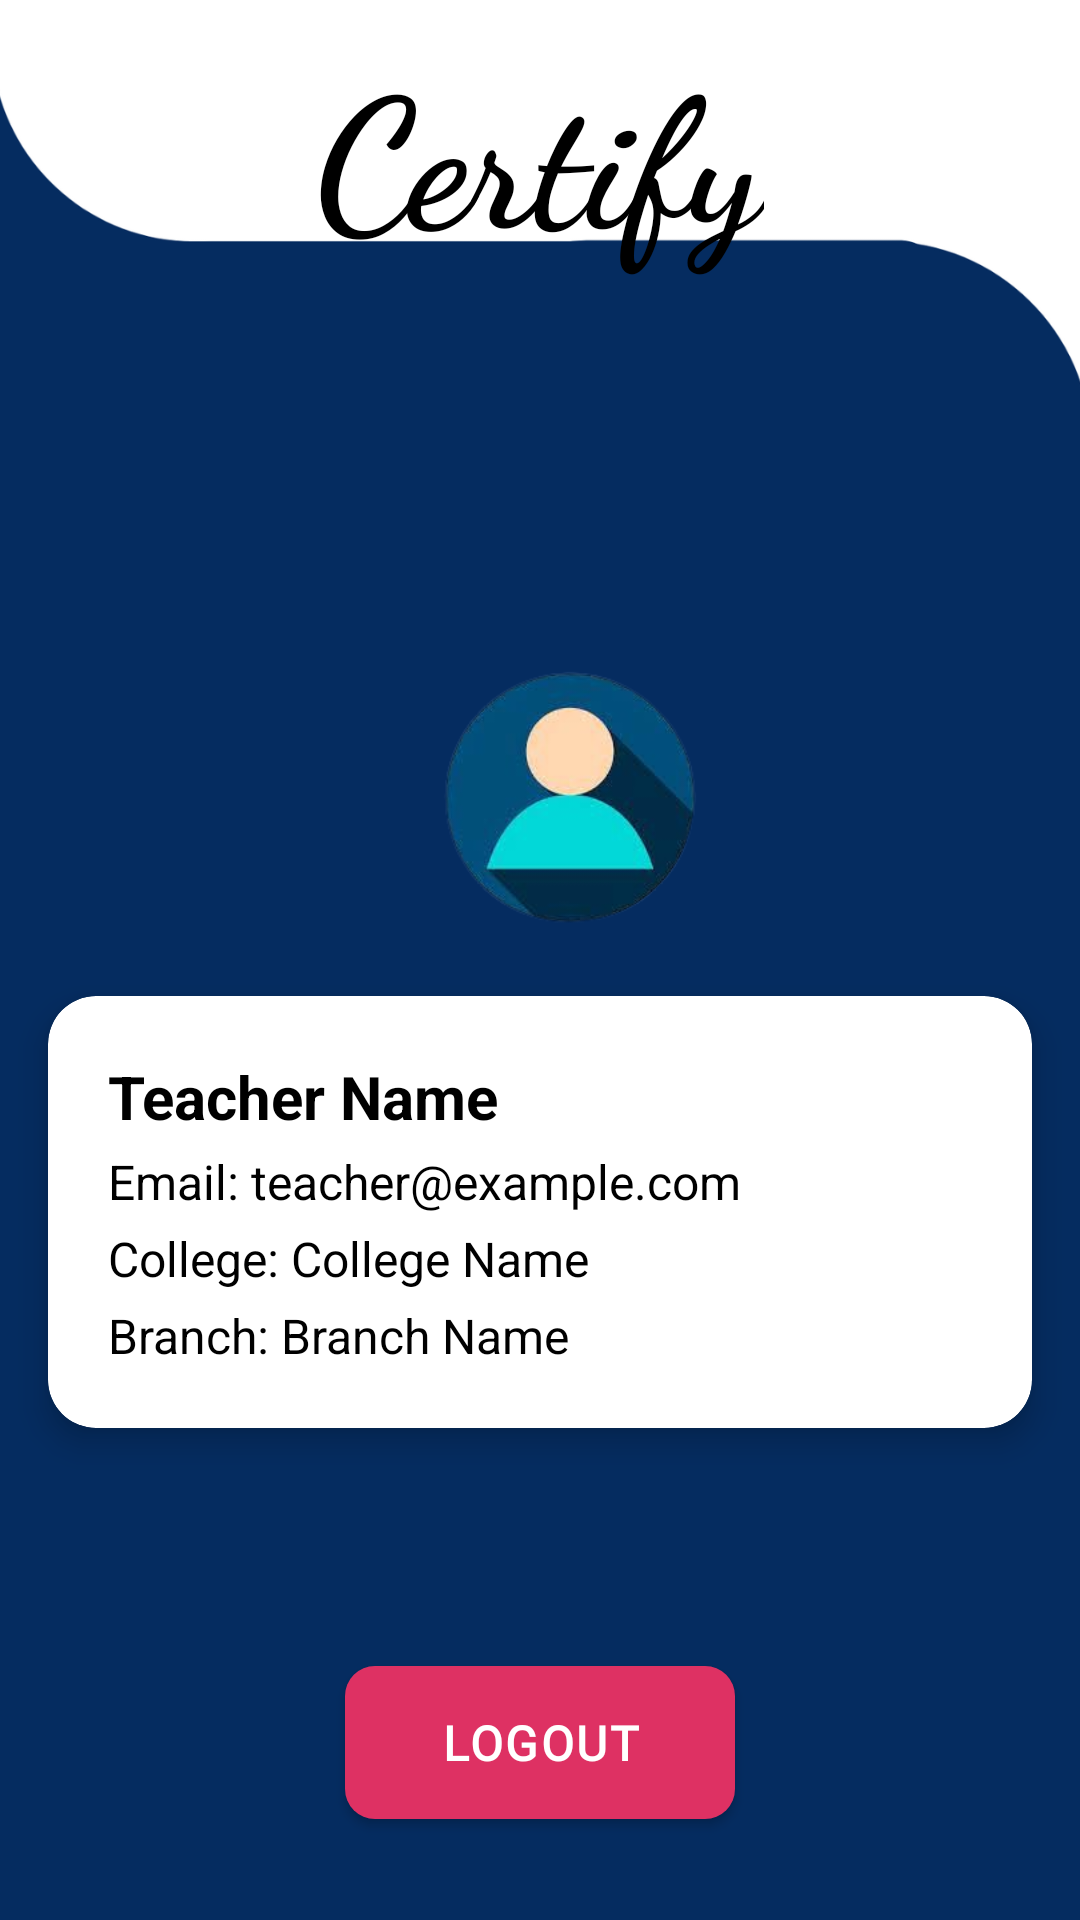

Write the Android layout XML for this screen, with the resource values it uses.
<!-- AndroidManifest.xml: application theme Theme.Credify -->
<!-- res/layout/activity_teacher_profile.xml -->
<?xml version="1.0" encoding="utf-8"?>
<androidx.constraintlayout.widget.ConstraintLayout
    xmlns:android="http://schemas.android.com/apk/res/android"
    xmlns:app="http://schemas.android.com/apk/res-auto"
    xmlns:tools="http://schemas.android.com/tools"
    android:layout_width="match_parent"
    android:layout_height="match_parent"
    android:background="@color/white"
    tools:context=".teacher_profile">

    <ImageView
        android:id="@+id/backgroundImage"
        android:layout_width="0dp"
        android:layout_height="0dp"
        android:scaleType="centerCrop"
        android:src="@drawable/top1"
        app:layout_constraintTop_toTopOf="parent"
        app:layout_constraintBottom_toBottomOf="parent"
        app:layout_constraintStart_toStartOf="parent"
        app:layout_constraintEnd_toEndOf="parent" />

    <FrameLayout
        android:layout_width="match_parent"
        android:layout_height="200dp"
        tools:ignore="MissingConstraints">



        <TextView
            android:id="@+id/appName"
            android:layout_width="wrap_content"
            android:layout_height="wrap_content"
            android:layout_gravity="center"
            android:layout_marginTop="-50dp"
            android:fontFamily="cursive"
            android:gravity="center"
            android:text="Certify"
            android:textColor="@color/black"
            android:textSize="60sp"
            android:textStyle="bold"/>
    </FrameLayout>

    <ImageView
        android:id="@+id/profileImage"
        android:layout_width="100dp"
        android:layout_height="100dp"
        android:layout_marginStart="140dp"
        android:layout_marginTop="216dp"
        android:scaleType="centerCrop"
        android:src="@drawable/app"
        app:layout_constraintStart_toStartOf="parent"
        app:layout_constraintTop_toTopOf="parent" />

    <androidx.cardview.widget.CardView
        android:id="@+id/cardView"
        android:layout_width="0dp"
        android:layout_height="wrap_content"
        android:layout_marginHorizontal="16dp"
        android:layout_marginTop="16dp"
        app:cardCornerRadius="16dp"
        app:cardElevation="6dp"
        app:layout_constraintEnd_toEndOf="parent"
        app:layout_constraintStart_toStartOf="parent"
        app:layout_constraintTop_toBottomOf="@id/profileImage">

        <LinearLayout
            android:layout_width="match_parent"
            android:layout_height="wrap_content"
            android:orientation="vertical"
            android:padding="20dp">

            <TextView
                android:id="@+id/teacherName"
                android:layout_width="wrap_content"
                android:layout_height="wrap_content"
                android:text="Teacher Name"
                android:textColor="@color/black"
                android:textSize="20sp"
                android:textStyle="bold" />

            <TextView
                android:id="@+id/teacherEmail"
                android:layout_width="wrap_content"
                android:layout_height="wrap_content"
                android:layout_marginTop="4dp"
                android:text="Email: teacher@example.com"
                android:textColor="@color/black"
                android:textSize="16sp" />

            <TextView
                android:id="@+id/teacherCollege"
                android:layout_width="wrap_content"
                android:layout_height="wrap_content"
                android:layout_marginTop="4dp"
                android:text="College: College Name"
                android:textColor="@color/black"
                android:textSize="16sp" />

            <TextView
                android:id="@+id/teacherBranch"
                android:layout_width="wrap_content"
                android:layout_height="wrap_content"
                android:layout_marginTop="4dp"
                android:text="Branch: Branch Name"
                android:textColor="@color/black"
                android:textSize="16sp" />
        </LinearLayout>
    </androidx.cardview.widget.CardView>

    <Button
        android:id="@+id/logout"
        android:layout_width="130dp"
        android:layout_height="51dp"
        android:layout_marginBottom="32dp"
        android:background="@drawable/rounded_button_primary"
        android:fontFamily="@font/font3"
        android:letterSpacing="0.05"
        android:text="logout"
        android:textColor="@color/white"
        android:textSize="16sp"
        android:textStyle="bold"
        app:layout_constraintBottom_toBottomOf="parent"
        app:layout_constraintEnd_toEndOf="parent"
        app:layout_constraintStart_toStartOf="parent"
        app:layout_constraintTop_toBottomOf="@+id/cardView"
        app:layout_constraintVertical_bias="0.978" />

</androidx.constraintlayout.widget.ConstraintLayout>
<!-- resources referenced by this layout -->
<resources>
  <color name="black">#000000</color>
  <color name="white">#FFFFFF</color>
  <!-- drawable app: jpeg bitmap (drawable, 40445 bytes) -->
  <!-- drawable rounded_button_primary (drawable) -->
  <?xml version="1.0" encoding="utf-8"?>
  
  <shape xmlns:android="http://schemas.android.com/apk/res/android"
      android:shape="rectangle">
  
      <solid android:color="#DE3163"/> 
  
      <corners android:radius="10dp"/> 
  
  </shape>
  <!-- drawable top1: png bitmap (drawable, 30101 bytes) -->
  <style name="Theme.Credify" parent="Base.Theme.Credify" />
  <style name="Base.Theme.Credify" parent="Theme.AppCompat.DayNight.NoActionBar">
          
          
      </style>
</resources>
